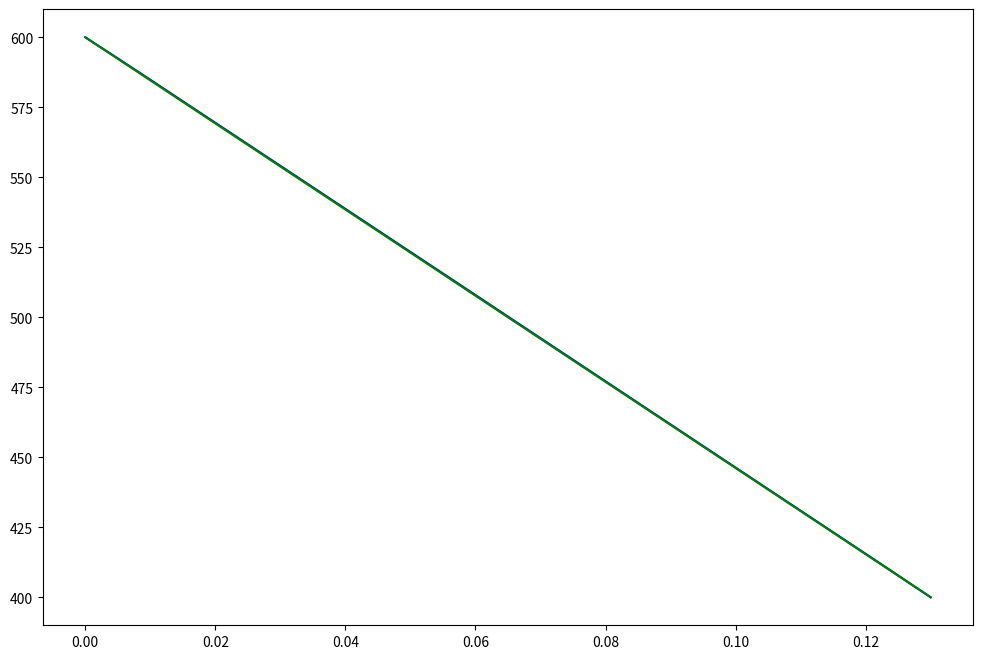

Here is the Python script that generated this plot: (Note: this script raises an exception after producing the figure.)
import matplotlib.pyplot as plt

# Define positions in meters (0 to 0.13 meters with increments)
positions = [i * 0.001 for i in range(131)]

# Temperature data for the first distribution
temp_dist_1 = [
    600.00, 598.50, 597.00, 595.49, 593.98, 592.47, 590.95, 589.43, 587.90, 586.37, 584.84,
    583.30, 581.77, 580.23, 578.69, 577.15, 575.62, 574.08, 572.54, 571.01, 569.47, 567.93,
    566.40, 564.86, 563.32, 561.78, 560.25, 558.71, 557.17, 555.63, 554.10, 552.56, 551.02,
    549.48, 547.95, 546.41, 544.87, 543.33, 541.80, 540.26, 538.72, 537.18, 535.64, 534.11,
    532.57, 531.03, 529.49, 527.95, 526.42, 524.88, 523.34, 521.80, 520.26, 518.73, 517.19,
    515.65, 514.11, 512.57, 511.03, 509.50, 507.96, 506.42, 504.88, 503.34, 501.80, 500.26,
    498.73, 497.19, 495.65, 494.11, 492.57, 491.03, 489.49, 487.95, 486.41, 484.87, 483.34,
    481.80, 480.26, 478.72, 477.18, 475.64, 474.10, 472.56, 471.02, 469.48, 467.94, 466.40,
    464.86, 463.32, 461.78, 460.25, 458.71, 457.17, 455.63, 454.09, 452.55, 451.01, 449.47,
    447.93, 446.39, 444.85, 443.31, 441.77, 440.23, 438.69, 437.15, 435.61, 434.07, 432.53,
    430.99, 429.44, 427.90, 426.36, 424.82, 423.27, 421.73, 420.18, 418.64, 417.09, 415.54,
    413.99, 412.44, 410.89, 409.34, 407.78, 406.23, 404.67, 403.12, 401.56, 400.00
]

# Temperature data for the second distribution
temp_dist_2 = [
    600.00, 598.462, 596.923, 595.385, 593.846, 592.308, 590.769, 589.231, 587.692, 586.154,
    584.615, 583.077, 581.538, 580.000, 578.461, 576.923, 575.384, 573.846, 572.307, 570.769,
    569.230, 567.692, 566.153, 564.615, 563.077, 561.538, 560.000, 558.461, 556.923, 555.384,
    553.846, 552.307, 550.769, 549.230, 547.692, 546.153, 544.615, 543.077, 541.538, 540.000,
    538.461, 536.923, 535.384, 533.846, 532.307, 530.769, 529.230, 527.692, 526.154, 524.615,
    523.077, 521.538, 520.000, 518.461, 516.923, 515.384, 513.846, 512.308, 510.769, 509.231,
    507.692, 506.154, 504.615, 503.077, 501.538, 500.000, 498.462, 496.923, 495.385, 493.846,
    492.308, 490.769, 489.231, 487.692, 486.154, 484.616, 483.077, 481.539, 480.000, 478.462,
    476.923, 475.385, 473.846, 472.308, 470.770, 469.231, 467.693, 466.154, 464.616, 463.077,
    461.539, 460.000, 458.462, 456.923, 455.385, 453.847, 452.308, 450.770, 449.231, 447.693,
    446.154, 444.616, 443.077, 441.539, 440.000, 438.462, 436.923, 435.385, 433.847, 432.308,
    430.770, 429.231, 427.693, 426.154, 424.616, 423.077, 421.539, 420.000, 418.462, 416.923,
    415.385, 413.846, 412.308, 410.769, 409.231, 407.692, 406.154, 404.615, 403.077, 401.538,
    400.000
]

# Temperature data for the third distribution
temp_dist_3 = [
    600.00, 599.54, 599.079, 598.619, 598.159, 597.698, 597.238, 596.778, 596.318, 595.857,
    595.397, 594.258, 592.441, 590.624, 588.807, 586.990, 585.173, 583.356, 581.539, 579.722,
    577.905, 576.088, 574.271, 572.454, 570.637, 568.820, 567.003, 565.186, 563.369, 561.552,
    559.735, 557.918, 556.101, 554.284, 552.467, 550.650, 548.833, 547.016, 545.199, 543.382,
    541.565, 539.748, 537.931, 536.114, 534.297, 532.480, 530.663, 528.846, 527.029, 525.212,
    523.395, 521.578, 519.761, 517.944, 516.127, 514.310, 512.493, 510.676, 508.859, 507.042,
    505.225, 503.408, 501.591, 499.774, 497.957, 496.140, 494.323, 492.506, 490.689, 488.872,
    487.055, 485.238, 483.421, 481.604, 479.787, 477.970, 476.153, 474.336, 472.519, 470.702,
    468.885, 467.068, 465.250, 463.433, 461.616, 459.799, 457.982, 456.165, 454.348, 452.531,
    450.714, 448.897, 447.080, 445.263, 443.446, 441.629, 439.812, 437.995, 436.178, 434.361,
    432.544, 430.726, 428.909, 427.092, 425.275, 423.458, 421.641, 419.824, 418.007, 416.190,
    414.373, 413.119, 412.429, 411.738, 411.048, 410.359, 409.669, 408.980, 408.290
]

# Plotting the temperature distributions
plt.figure(figsize=(12, 8))
plt.plot(positions, temp_dist_1, label='Distribution 1', color='blue')
plt.plot(positions, temp_dist_2, label='Distribution 2', color='green')
plt.plot(positions, temp_dist_3, label='Distribution 3', color='red')
plt.xlabel('Position (m)')
plt.ylabel('Temperature (K)')
plt.title('Comparison of Temperature Distributions')
plt.legend()
plt.grid(True)
plt.show()

